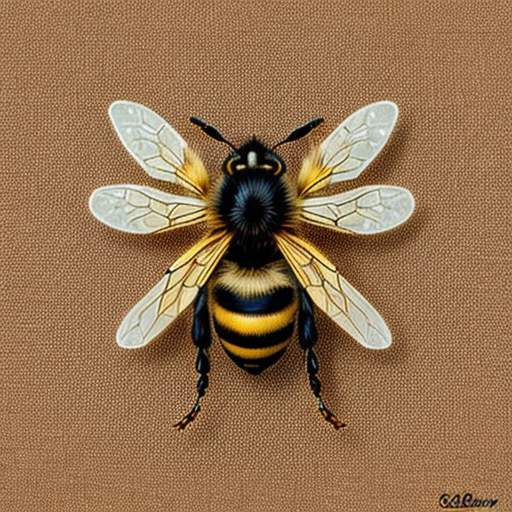
Generation parameters embedded in this image by AUTOMATIC1111 Stable Diffusion web UI or a fork of it (Forge, ...) (PNG 'parameters' text chunk):
bee
Negative prompt: person, human, men, women, painting, cartoon, anime, comic
Steps: 20, Sampler: DPM++ 2M, Schedule type: Karras, CFG scale: 7, Seed: 1990933105, Size: 512x512, Model hash: 463d6a9fe8, Model: absolutereality_v181, VAE hash: 235745af8d, VAE: vae-ft-mse-840000-ema-pruned.ckpt, Version: v1.10.1